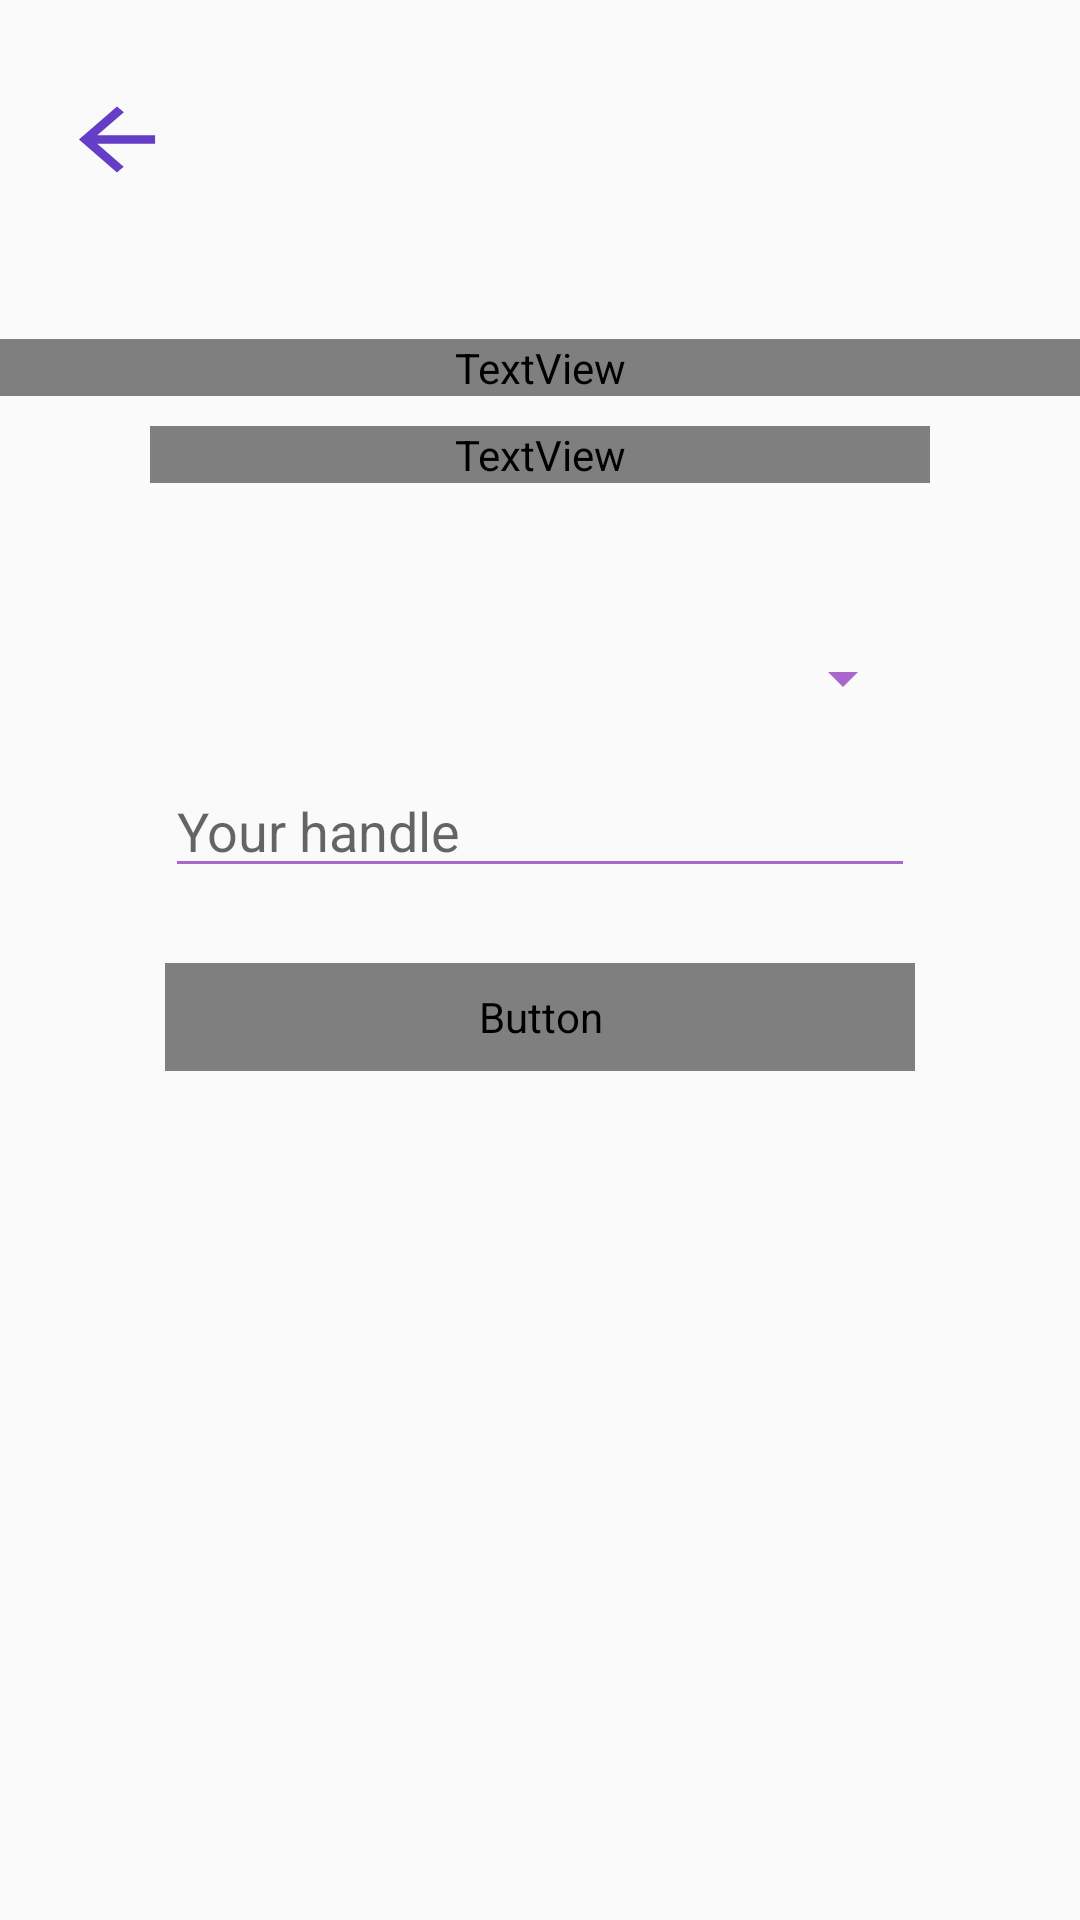

The Android layout XML behind this screen, and the referenced resources:
<!-- AndroidManifest.xml: application theme AppTheme.Custom -->
<!-- res/layout/fragment_add_new_link.xml -->
<?xml version="1.0" encoding="utf-8"?>
<android.support.constraint.ConstraintLayout
    xmlns:android="http://schemas.android.com/apk/res/android"
    xmlns:tools="http://schemas.android.com/tools"
    android:layout_width="match_parent"
    android:layout_height="match_parent">

    <LinearLayout
        android:layout_width="match_parent"
        android:layout_height="match_parent"
        android:orientation="vertical">

        <Button
            android:id="@+id/btnBack"
            android:layout_width="38dp"
            android:layout_height="33dp"
            android:layout_marginLeft="20sp"
            android:layout_marginTop="30sp"
            android:background="@drawable/ic_md_arrow_back" />

        <TextView
            android:id="@+id/textView2"
            android:layout_width="match_parent"
            android:layout_height="wrap_content"
            android:layout_marginTop="50sp"
            android:layout_marginBottom="10sp"
            android:fontFamily="@font/_roboto_regular"
            android:gravity="center_horizontal"
            android:text="Add a new social media"
            android:textColor="#773DC6"
            android:textSize="24sp" />

        <TextView
            android:id="@+id/textView4"
            android:layout_width="match_parent"
            android:layout_height="wrap_content"
            android:layout_marginLeft="50sp"
            android:layout_marginRight="50sp"
            android:fontFamily="@font/_roboto_regular"
            android:gravity="center_horizontal"
            android:text="Just insert the app and the handle!"
            android:textColor="#000000"
            android:textSize="24sp" />

        <LinearLayout
            android:layout_width="match_parent"
            android:layout_height="match_parent"
            android:orientation="vertical"
            android:paddingTop="40dp">

            <Spinner
                android:id="@+id/spinner"
                android:layout_width="fill_parent"
                android:layout_height="40dp"
                android:layout_marginHorizontal="55dp"
                android:layout_marginVertical="5dp"
                android:backgroundTint="@android:color/holo_purple" />

            <EditText
                android:id="@+id/txtHandle"
                android:layout_width="match_parent"
                android:layout_height="40sp"
                android:layout_marginHorizontal="55dp"
                android:layout_marginVertical="5dp"
                android:backgroundTint="@android:color/holo_purple"
                android:ems="10"
                android:gravity="left"
                android:hint="Your handle"
                android:inputType="textPersonName"/>

            <Button
                android:id="@+id/btnConfirm"
                android:layout_width="match_parent"
                android:layout_height="36dp"
                android:layout_marginHorizontal="55dp"
                android:layout_marginVertical="20dp"
                android:background="#773CD6"
                android:fontFamily="@font/_roboto_regular"
                android:freezesText="false"
                android:text="Confirm"
                android:textColor="#FFFFFF" />
        </LinearLayout>

    </LinearLayout>
</android.support.constraint.ConstraintLayout>
<!-- resources referenced by this layout -->
<resources>
  <!-- drawable ic_md_arrow_back (drawable) -->
  <vector android:height="24dp" android:viewportHeight="512"
      android:viewportWidth="512" android:width="24dp" xmlns:android="http://schemas.android.com/apk/res/android">
      <path android:fillColor="#FF663dc6" android:pathData="M427,234.625H167.296l119.702,-119.702L256,85 85,256l171,171 29.922,-29.924 -118.626,-119.701H427v-42.75z"/>
  </vector>
  <style name="AppTheme.Custom">
          <item name="windowActionBar">false</item>
          <item name="windowNoTitle">true</item>
      </style>
</resources>
